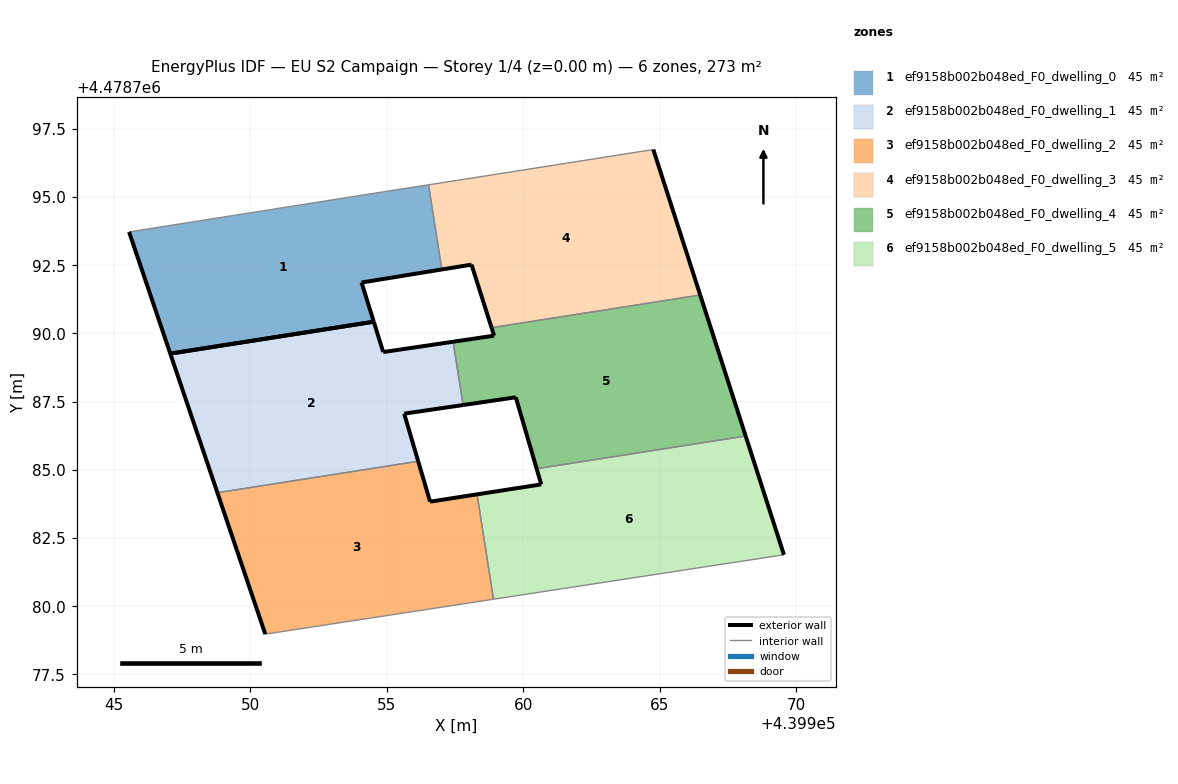
=== STOREY PLAN SPEC (per zone: floor XY polygon, exterior-wall plan segments, windows/doors) ===
zone 1: ef9158b002b048ed_F0_dwelling_0  (45.5 m²)
  floor: (439954.52, 4478790.43) (439954.07, 4478791.87) (439957.02, 4478792.35) (439956.53, 4478795.45) (439954.59, 4478795.15) (439945.55, 4478793.72) (439947.06, 4478789.26)
  exterior wall: (439947.06, 4478789.26) – (439945.55, 4478793.72)  [4.7 m]
  exterior wall: (439957.02, 4478792.35) – (439954.07, 4478791.87)  [3.0 m]
  exterior wall: (439954.07, 4478791.87) – (439954.52, 4478790.43)  [1.5 m]
  exterior wall: (439954.52, 4478790.43) – (439947.06, 4478789.26)  [7.6 m]
  interior walls: 3
zone 2: ef9158b002b048ed_F0_dwelling_1  (45.5 m²)
  floor: (439956.15, 4478785.32) (439955.64, 4478787.06) (439957.79, 4478787.38) (439957.43, 4478789.70) (439954.87, 4478789.32) (439954.52, 4478790.43) (439947.06, 4478789.26) (439948.79, 4478784.16)
  exterior wall: (439957.79, 4478787.38) – (439955.64, 4478787.06)  [2.2 m]
  exterior wall: (439955.64, 4478787.06) – (439956.15, 4478785.32)  [1.8 m]
  exterior wall: (439948.79, 4478784.16) – (439947.06, 4478789.26)  [5.4 m]
  exterior wall: (439954.52, 4478790.43) – (439954.87, 4478789.32)  [1.2 m]
  exterior wall: (439954.87, 4478789.32) – (439957.43, 4478789.70)  [2.6 m]
  exterior wall: (439947.06, 4478789.26) – (439954.52, 4478790.43)  [7.6 m]
  interior walls: 2
zone 3: ef9158b002b048ed_F0_dwelling_2  (45.5 m²)
  floor: (439958.91, 4478780.26) (439958.31, 4478784.10) (439956.59, 4478783.83) (439956.15, 4478785.32) (439948.79, 4478784.16) (439950.54, 4478778.97)
  exterior wall: (439950.54, 4478778.97) – (439948.79, 4478784.16)  [5.5 m]
  exterior wall: (439956.15, 4478785.32) – (439956.59, 4478783.83)  [1.5 m]
  exterior wall: (439956.59, 4478783.83) – (439958.31, 4478784.10)  [1.7 m]
  interior walls: 3
zone 4: ef9158b002b048ed_F0_dwelling_3  (45.5 m²)
  floor: (439966.49, 4478791.41) (439964.77, 4478796.74) (439957.85, 4478795.66) (439956.53, 4478795.45) (439957.02, 4478792.35) (439958.10, 4478792.52) (439958.84, 4478790.21)
  exterior wall: (439958.84, 4478790.21) – (439958.10, 4478792.52)  [2.4 m]
  exterior wall: (439958.10, 4478792.52) – (439957.02, 4478792.35)  [1.1 m]
  exterior wall: (439964.77, 4478796.74) – (439966.49, 4478791.41)  [5.6 m]
  interior walls: 4
zone 5: ef9158b002b048ed_F0_dwelling_4  (45.5 m²)
  floor: (439968.16, 4478786.24) (439966.49, 4478791.41) (439958.84, 4478790.21) (439958.93, 4478789.92) (439957.43, 4478789.70) (439957.79, 4478787.38) (439959.73, 4478787.66) (439960.49, 4478785.04)
  exterior wall: (439959.73, 4478787.66) – (439957.79, 4478787.38)  [2.0 m]
  exterior wall: (439957.43, 4478789.70) – (439958.93, 4478789.92)  [1.5 m]
  exterior wall: (439958.93, 4478789.92) – (439958.84, 4478790.21)  [0.3 m]
  exterior wall: (439966.49, 4478791.41) – (439968.16, 4478786.24)  [5.4 m]
  exterior wall: (439960.49, 4478785.04) – (439959.73, 4478787.66)  [2.7 m]
  interior walls: 3
zone 6: ef9158b002b048ed_F0_dwelling_5  (45.5 m²)
  floor: (439969.56, 4478781.89) (439968.16, 4478786.24) (439960.49, 4478785.04) (439960.66, 4478784.47) (439958.31, 4478784.10) (439958.91, 4478780.26)
  exterior wall: (439958.31, 4478784.10) – (439960.66, 4478784.47)  [2.4 m]
  exterior wall: (439960.66, 4478784.47) – (439960.49, 4478785.04)  [0.6 m]
  exterior wall: (439968.16, 4478786.24) – (439969.56, 4478781.89)  [4.6 m]
  interior walls: 3

=== DERIVED (storey summary) ===
Building: EU S2 Campaign
Storey: 1 of 4  (floor level z = 0.00 m)
Storey gross floor area: 272.9 m²
Zones on this storey: 6
  - ef9158b002b048ed_F0_dwelling_0: floor 45.5 m²; exterior wall 16.7 m (50.2 m²); WWR 0.0%
  - ef9158b002b048ed_F0_dwelling_1: floor 45.5 m²; exterior wall 20.7 m (62.1 m²); WWR 0.0%
  - ef9158b002b048ed_F0_dwelling_2: floor 45.5 m²; exterior wall 8.8 m (26.3 m²); WWR 0.0%
  - ef9158b002b048ed_F0_dwelling_3: floor 45.5 m²; exterior wall 9.1 m (27.4 m²); WWR 0.0%
  - ef9158b002b048ed_F0_dwelling_4: floor 45.5 m²; exterior wall 11.9 m (35.8 m²); WWR 0.0%
  - ef9158b002b048ed_F0_dwelling_5: floor 45.5 m²; exterior wall 7.6 m (22.7 m²); WWR 0.0%
Zone adjacency (shared interzone walls):
  - ef9158b002b048ed_F0_dwelling_0 ↔ ef9158b002b048ed_F0_dwelling_3
  - ef9158b002b048ed_F0_dwelling_1 ↔ ef9158b002b048ed_F0_dwelling_2
  - ef9158b002b048ed_F0_dwelling_1 ↔ ef9158b002b048ed_F0_dwelling_4
  - ef9158b002b048ed_F0_dwelling_2 ↔ ef9158b002b048ed_F0_dwelling_5
  - ef9158b002b048ed_F0_dwelling_3 ↔ ef9158b002b048ed_F0_dwelling_4
  - ef9158b002b048ed_F0_dwelling_4 ↔ ef9158b002b048ed_F0_dwelling_5